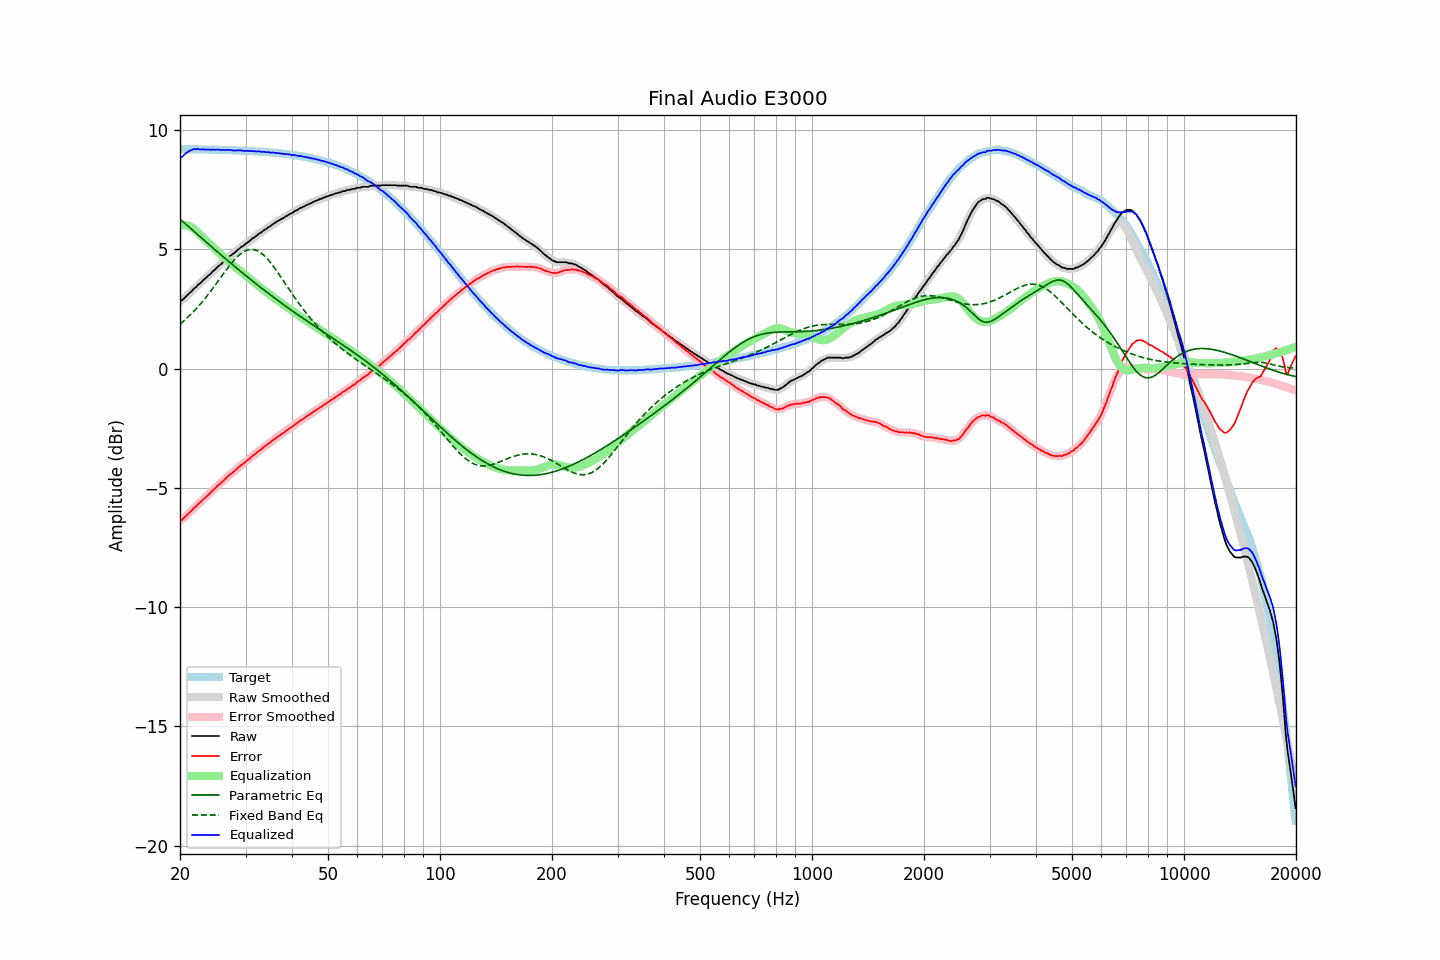

Source data for this figure (header and first rows):
frequency, raw, error, smoothed, error_smoothed, equalization, parametric_eq, fixed_band_eq, equalized_raw, equalized_smoothed, target
20.00, 2.84, -6.36, 2.83, -6.37, 5.99, 6.27, 1.87, 8.83, 8.82, 9.20
20.20, 2.85, -6.35, 2.87, -6.33, 6.01, 6.21, 1.92, 8.86, 8.88, 9.20
20.40, 2.91, -6.29, 2.92, -6.28, 6.01, 6.15, 1.98, 8.93, 8.93, 9.20
20.61, 2.98, -6.22, 2.97, -6.23, 6.01, 6.09, 2.04, 8.99, 8.98, 9.20
20.81, 3.04, -6.16, 3.04, -6.16, 6.00, 6.03, 2.10, 9.05, 9.05, 9.20
21.02, 3.10, -6.10, 3.10, -6.09, 5.99, 5.97, 2.16, 9.09, 9.09, 9.20
21.23, 3.17, -6.03, 3.17, -6.03, 5.96, 5.91, 2.23, 9.14, 9.13, 9.20
21.44, 3.23, -5.96, 3.24, -5.96, 5.93, 5.85, 2.29, 9.16, 9.17, 9.20
21.66, 3.30, -5.89, 3.30, -5.90, 5.89, 5.79, 2.36, 9.19, 9.19, 9.19
21.87, 3.37, -5.82, 3.36, -5.83, 5.84, 5.73, 2.43, 9.21, 9.20, 9.19
22.09, 3.41, -5.78, 3.43, -5.76, 5.78, 5.68, 2.50, 9.19, 9.21, 9.19
22.31, 3.50, -5.69, 3.49, -5.70, 5.71, 5.62, 2.58, 9.22, 9.20, 9.19
22.54, 3.55, -5.64, 3.55, -5.64, 5.65, 5.56, 2.65, 9.20, 9.19, 9.19
22.76, 3.60, -5.59, 3.61, -5.57, 5.58, 5.50, 2.73, 9.18, 9.19, 9.19
22.99, 3.68, -5.51, 3.67, -5.52, 5.51, 5.44, 2.81, 9.19, 9.19, 9.19
23.22, 3.74, -5.45, 3.74, -5.45, 5.45, 5.38, 2.89, 9.19, 9.19, 9.19
23.45, 3.79, -5.39, 3.80, -5.39, 5.39, 5.32, 2.98, 9.18, 9.19, 9.19
23.69, 3.86, -5.32, 3.86, -5.33, 5.33, 5.26, 3.06, 9.19, 9.18, 9.18
23.92, 3.92, -5.26, 3.92, -5.27, 5.26, 5.20, 3.15, 9.18, 9.18, 9.18
24.16, 3.97, -5.21, 3.98, -5.20, 5.20, 5.15, 3.24, 9.17, 9.18, 9.18
24.40, 4.05, -5.13, 4.04, -5.14, 5.13, 5.09, 3.33, 9.18, 9.18, 9.18
24.65, 4.11, -5.07, 4.11, -5.07, 5.07, 5.03, 3.42, 9.18, 9.18, 9.18
24.89, 4.16, -5.01, 4.17, -5.00, 5.01, 4.97, 3.51, 9.17, 9.18, 9.18
25.14, 4.24, -4.93, 4.23, -4.94, 4.94, 4.91, 3.60, 9.18, 9.18, 9.17
25.39, 4.30, -4.87, 4.30, -4.88, 4.88, 4.85, 3.70, 9.18, 9.18, 9.17
25.65, 4.35, -4.82, 4.36, -4.81, 4.82, 4.80, 3.79, 9.17, 9.17, 9.17
25.91, 4.41, -4.76, 4.41, -4.76, 4.75, 4.74, 3.88, 9.16, 9.16, 9.17
26.16, 4.47, -4.70, 4.47, -4.70, 4.69, 4.68, 3.97, 9.16, 9.16, 9.17
26.43, 4.53, -4.64, 4.53, -4.63, 4.63, 4.62, 4.07, 9.16, 9.16, 9.17
26.69, 4.59, -4.57, 4.60, -4.57, 4.57, 4.57, 4.16, 9.16, 9.17, 9.16
26.96, 4.66, -4.50, 4.66, -4.50, 4.51, 4.51, 4.25, 9.17, 9.17, 9.16
27.23, 4.72, -4.44, 4.71, -4.44, 4.45, 4.45, 4.33, 9.17, 9.17, 9.16
27.50, 4.76, -4.40, 4.76, -4.39, 4.39, 4.40, 4.42, 9.15, 9.16, 9.16
27.77, 4.81, -4.34, 4.81, -4.34, 4.34, 4.34, 4.49, 9.15, 9.15, 9.15
28.05, 4.86, -4.29, 4.86, -4.29, 4.28, 4.28, 4.57, 9.14, 9.14, 9.15
28.33, 4.92, -4.23, 4.92, -4.23, 4.22, 4.23, 4.64, 9.14, 9.14, 9.15
28.62, 4.98, -4.17, 4.98, -4.16, 4.17, 4.17, 4.71, 9.15, 9.15, 9.15
28.90, 5.04, -4.10, 5.04, -4.11, 4.11, 4.12, 4.77, 9.15, 9.15, 9.14
29.19, 5.09, -4.05, 5.09, -4.05, 4.06, 4.06, 4.83, 9.15, 9.14, 9.14
29.48, 5.13, -4.01, 5.14, -4.00, 4.00, 4.00, 4.87, 9.13, 9.14, 9.14
29.78, 5.18, -3.95, 5.19, -3.95, 3.95, 3.95, 4.92, 9.13, 9.13, 9.13
30.08, 5.24, -3.89, 5.23, -3.90, 3.89, 3.89, 4.95, 9.13, 9.13, 9.13
30.38, 5.29, -3.84, 5.29, -3.84, 3.84, 3.84, 4.97, 9.13, 9.12, 9.13
30.68, 5.33, -3.79, 5.34, -3.78, 3.78, 3.79, 4.99, 9.12, 9.12, 9.12
30.99, 5.39, -3.73, 5.39, -3.73, 3.73, 3.73, 5.00, 9.12, 9.12, 9.12
31.30, 5.45, -3.67, 5.44, -3.67, 3.67, 3.68, 5.00, 9.12, 9.12, 9.12
31.61, 5.49, -3.62, 5.49, -3.62, 3.62, 3.62, 4.99, 9.11, 9.11, 9.11
31.93, 5.54, -3.57, 5.54, -3.57, 3.57, 3.57, 4.97, 9.11, 9.11, 9.11
32.24, 5.59, -3.51, 5.59, -3.51, 3.51, 3.52, 4.95, 9.10, 9.10, 9.10
32.57, 5.65, -3.45, 5.64, -3.46, 3.46, 3.46, 4.91, 9.11, 9.10, 9.10
32.89, 5.69, -3.40, 5.69, -3.40, 3.41, 3.41, 4.87, 9.10, 9.10, 9.10
33.22, 5.73, -3.36, 5.74, -3.35, 3.35, 3.36, 4.82, 9.08, 9.09, 9.09
33.55, 5.79, -3.29, 5.78, -3.30, 3.30, 3.31, 4.76, 9.09, 9.08, 9.09
33.89, 5.83, -3.25, 5.83, -3.25, 3.25, 3.25, 4.70, 9.08, 9.08, 9.08
34.23, 5.87, -3.20, 5.88, -3.20, 3.20, 3.20, 4.63, 9.07, 9.08, 9.08
34.57, 5.93, -3.14, 5.92, -3.15, 3.15, 3.15, 4.55, 9.08, 9.07, 9.07
34.92, 5.96, -3.10, 5.97, -3.10, 3.09, 3.10, 4.47, 9.06, 9.06, 9.06
35.27, 6.01, -3.05, 6.01, -3.04, 3.04, 3.05, 4.39, 9.05, 9.06, 9.06
35.62, 6.07, -2.98, 6.06, -2.99, 2.99, 3.00, 4.30, 9.06, 9.05, 9.05
35.97, 6.10, -2.94, 6.11, -2.94, 2.94, 2.95, 4.20, 9.04, 9.05, 9.05
... 635 more rows
